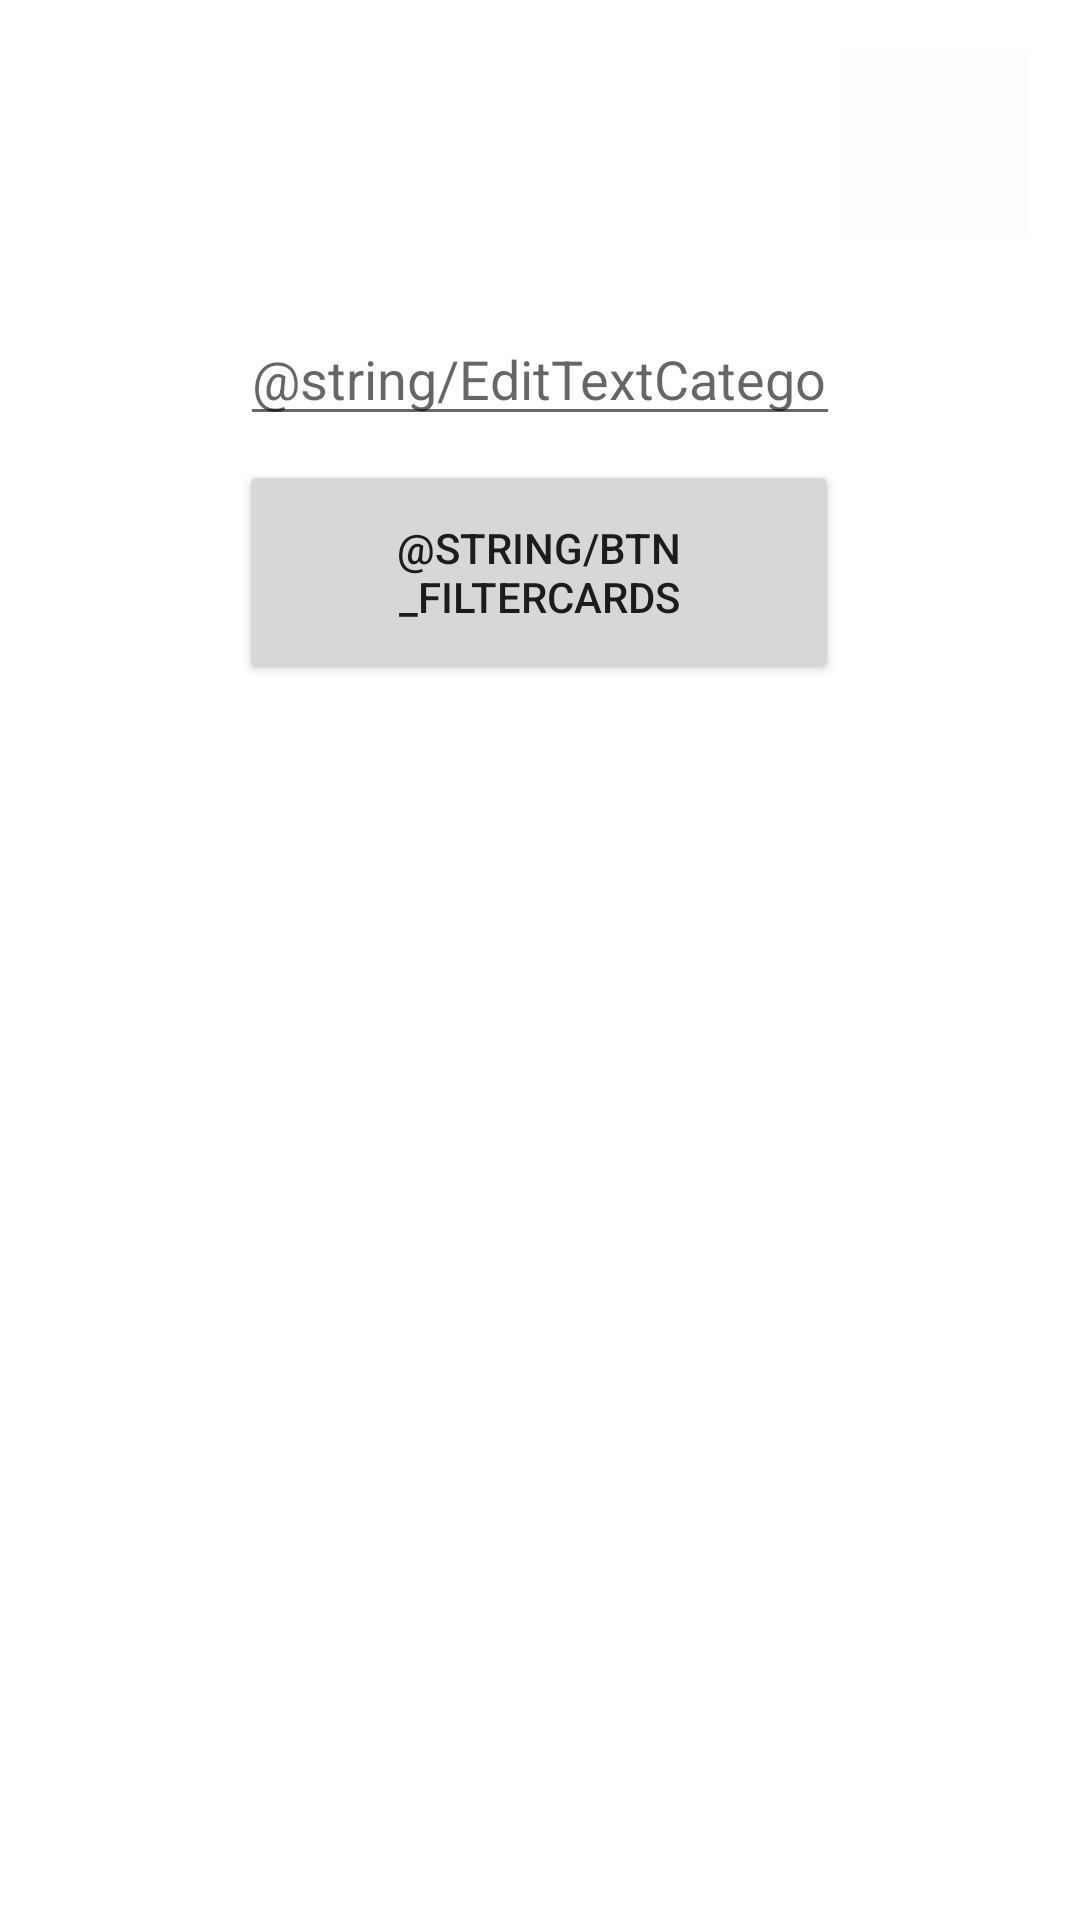

This screen was rendered from an Android layout file. Write that file and the resources it references.
<!-- AndroidManifest.xml: application theme Theme.CardCrucible -->
<!-- res/layout/activity_edit_category.xml -->
<?xml version="1.0" encoding="utf-8"?>
<androidx.constraintlayout.widget.ConstraintLayout xmlns:android="http://schemas.android.com/apk/res/android"
    xmlns:app="http://schemas.android.com/apk/res-auto"
    xmlns:tools="http://schemas.android.com/tools"
    android:layout_width="match_parent"
    android:layout_height="match_parent"
    tools:context=".EditSelectionActivity">

    <Button
        android:id="@+id/button_cardFilter"
        android:layout_width="200dp"
        android:layout_height="75dp"
        android:layout_marginTop="8dp"
        android:onClick="filterCategories"
        android:text="@string/btn_filterCards"
        android:textSize="14sp"
        app:layout_constraintEnd_toEndOf="parent"
        app:layout_constraintHorizontal_bias="0.497"
        app:layout_constraintStart_toStartOf="parent"
        app:layout_constraintTop_toBottomOf="@+id/editTextTextCategoryFilter" />

    <Button
        android:id="@+id/button_edit_back_home"
        android:layout_width="64dp"
        android:layout_height="64dp"
        android:layout_marginTop="16dp"
        android:layout_marginEnd="16dp"
        android:background="#0FFFFFFF"
        android:onClick="backToSettings"
        app:icon="@android:drawable/ic_menu_manage"
        app:iconPadding="2dp"
        app:iconTint="#000000"
        app:layout_constraintEnd_toEndOf="parent"
        app:layout_constraintTop_toTopOf="parent"
        app:strokeColor="#000000" />

    <EditText
        android:id="@+id/editTextTextCategoryFilter"
        android:layout_width="200dp"
        android:layout_height="wrap_content"
        android:layout_marginTop="24dp"
        android:ems="10"
        android:hint="@string/EditTextCategory_hint"
        android:inputType="textPersonName"
        app:layout_constraintEnd_toEndOf="parent"
        app:layout_constraintHorizontal_bias="0.5"
        app:layout_constraintStart_toStartOf="parent"
        app:layout_constraintTop_toBottomOf="@+id/button_edit_back_home" />

    <androidx.recyclerview.widget.RecyclerView
        android:id="@+id/rvEditItem"
        android:layout_width="348dp"
        android:layout_height="427dp"
        android:layout_marginTop="72dp"
        app:layout_constraintBottom_toBottomOf="parent"
        app:layout_constraintEnd_toEndOf="parent"
        app:layout_constraintHorizontal_bias="0.492"
        app:layout_constraintStart_toStartOf="parent"
        app:layout_constraintTop_toBottomOf="@+id/editTextTextCategoryFilter" />

</androidx.constraintlayout.widget.ConstraintLayout>
<!-- resources referenced by this layout -->
<resources>
  <style name="Theme.CardCrucible" parent="Theme.MaterialComponents.DayNight.DarkActionBar">
          
          <item name="colorPrimary">@color/purple_500</item>
          <item name="colorPrimaryVariant">@color/purple_700</item>
          <item name="colorOnPrimary">@color/white</item>
          
          <item name="colorSecondary">@color/teal_200</item>
          <item name="colorSecondaryVariant">@color/teal_700</item>
          <item name="colorOnSecondary">@color/black</item>
          
          <item name="android:statusBarColor" tools:targetApi="l">?attr/colorPrimaryVariant</item>
          
      </style>
  
  
  
      //temporary styles for testing purposes
  <color name="purple_500">#FF6200EE</color>
  <color name="purple_700">#FF3700B3</color>
  <color name="white">#FFFFFFFF</color>
  
      //colors for blue theme
  <color name="teal_200">#FF03DAC5</color>
  <color name="teal_700">#FF018786</color>
  <color name="black">#FF000000</color>
</resources>
